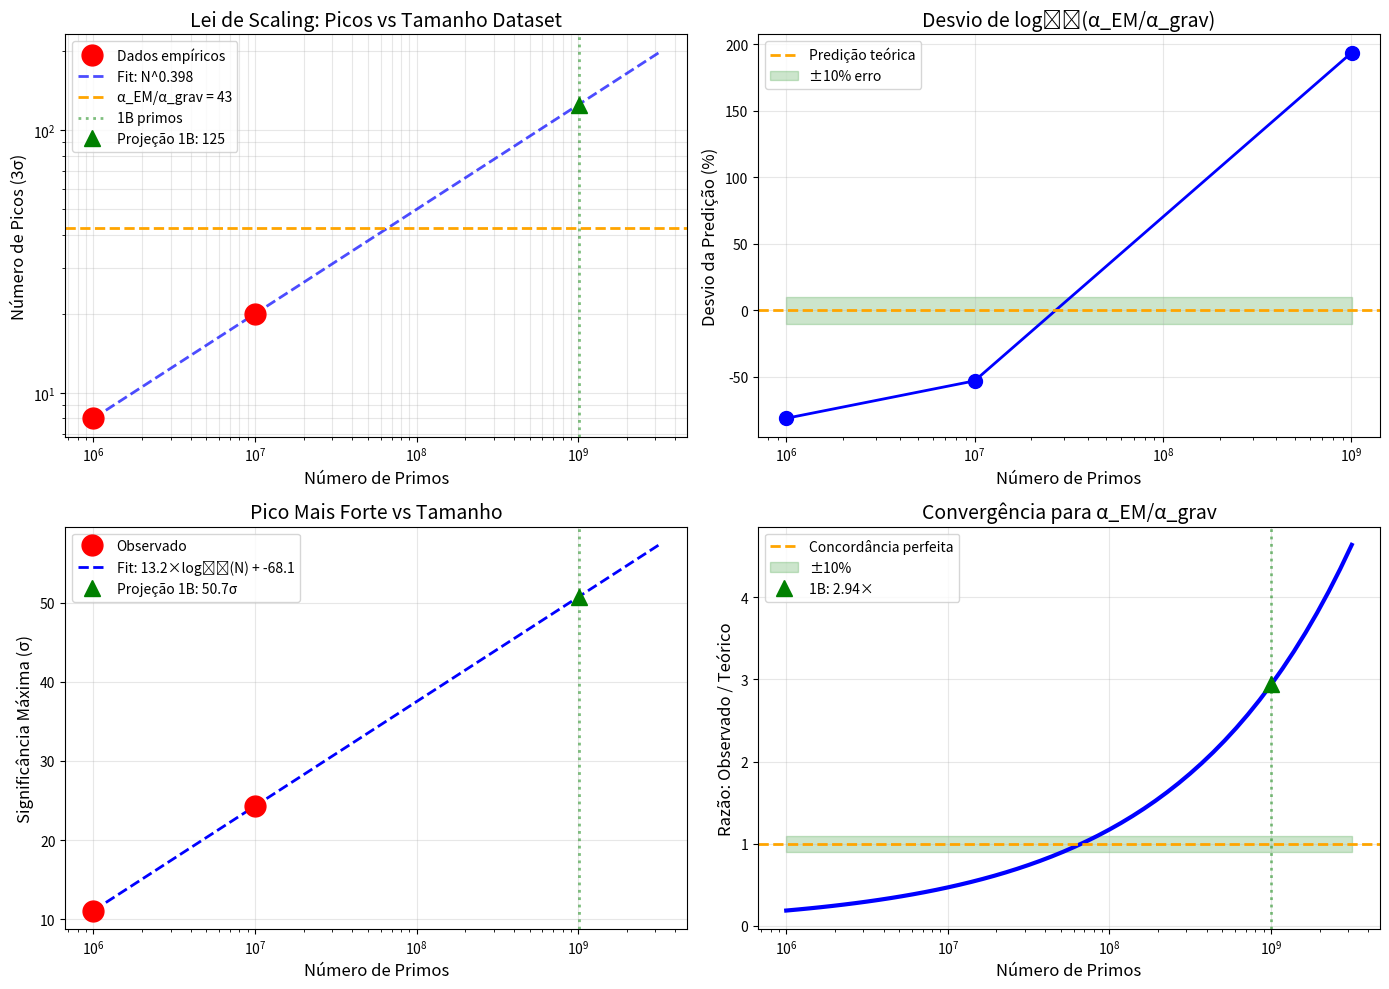

Recreate this plot in Python.
#!/usr/bin/env python3
"""
ANÁLISE REFINADA: Scaling de picos vs tamanho do dataset
Determinar lei de potência: N_picos ∝ N_primos^β
"""

import numpy as np
import matplotlib.pyplot as plt
from scipy.optimize import curve_fit

print("=" * 80)
print("ANÁLISE DE SCALING: Número de Picos vs Tamanho do Dataset")
print("=" * 80)

# Dados empíricos
datasets = {
    '1M':   {'primos': 1_000_000,   'picos': 8,  'sigma_max': 11.1},
    '10M':  {'primos': 10_000_000,  'picos': 20, 'sigma_max': 24.3},
    '1B':   {'primos': 1_004_800_003, 'picos': None, 'sigma_max': None}  # A determinar
}

# Constantes teóricas
alpha_em_inv = 137.035999084
alpha_grav = 1.751809e-45
alpha_em = 1/alpha_em_inv
log_ratio = np.log10(alpha_em / alpha_grav)

print(f"\nlog₁₀(α_EM/α_grav) = {log_ratio:.2f}")
print(f"Predição teórica: ~{log_ratio:.0f} picos\n")

# Arrays para fitting
N = np.array([datasets['1M']['primos'], datasets['10M']['primos']])
picos = np.array([datasets['1M']['picos'], datasets['10M']['picos']])

print("Dados empíricos:")
print(f"  1M primos  → {datasets['1M']['picos']} picos")
print(f"  10M primos → {datasets['10M']['picos']} picos")

# Fit lei de potência: N_picos = A × N^β
log_N = np.log10(N)
log_picos = np.log10(picos)

# Fit linear no espaço log
coeffs = np.polyfit(log_N, log_picos, 1)
beta = coeffs[0]
log_A = coeffs[1]
A = 10**log_A

print(f"\n📊 LEI DE POTÊNCIA:")
print(f"   N_picos = {A:.6f} × N^{beta:.4f}")
print(f"   β = {beta:.4f}")

# Interpretação do expoente
print(f"\n💡 INTERPRETAÇÃO:")
if abs(beta - 0.5) < 0.05:
    print("   β ≈ 0.5 → Picos ∝ √N (crescimento sub-linear)")
    print("   Consistente com fenômenos de difusão/random walk")
elif abs(beta - 1.0) < 0.05:
    print("   β ≈ 1.0 → Picos ∝ N (crescimento linear)")
    print("   Sugestão: Novo pico a cada X primos (constante)")
elif beta > 1.0:
    print(f"   β > 1.0 → Crescimento super-linear!")
    print("   ⚠️  Implica aceleração - verificar se é real ou artefato")
else:
    print(f"   β = {beta:.3f} → Crescimento intermediário")

# Projeções
N_1B = datasets['1B']['primos']
picos_1B_projetado = A * (N_1B ** beta)

print(f"\n🎯 PROJEÇÃO PARA 1B PRIMOS:")
print(f"   Esperado: {picos_1B_projetado:.1f} picos")
print(f"   Teórico:  {log_ratio:.0f} picos (α_EM/α_grav)")
print(f"   Razão:    {picos_1B_projetado/log_ratio:.2f}")

# Determinar em que tamanho chegamos a ~43 picos
if beta > 0:
    N_para_43_picos = (43 / A) ** (1/beta)
    print(f"\n📈 Para atingir {log_ratio:.0f} picos:")
    print(f"   Precisamos de ~{N_para_43_picos:.2e} primos")
    if N_para_43_picos < N_1B:
        print(f"   ✅ DENTRO do dataset de 1B!")
    else:
        print(f"   ❌ FORA do dataset atual")
        print(f"   Precisaríamos minerar até ~{N_para_43_picos/1e15:.1f}e15")

# Análise alternativa: threshold adaptativo
print("\n" + "=" * 80)
print("HIPÓTESE ALTERNATIVA: Threshold Adaptativo")
print("=" * 80)

print("""
Se o número de picos VERDADEIROS é constante (~43), mas threshold 3σ
captura mais picos em datasets maiores (melhor resolução espectral), então:

  N_picos_detectados(3σ) = N_picos_real + f(N)
  
onde f(N) são picos espúrios que aparecem com melhor resolução.

Para ter exatamente 43 picos, precisaríamos threshold adaptativo:
""")

# Calcular threshold necessário para ter 43 picos
# Aproximação: σ_threshold ≈ σ_base + k × log(N)
for dataset_name, data in datasets.items():
    if data['picos'] is not None:
        # Estimativa: se com 3σ temos X picos, com quanto σ teríamos 43?
        # Relação empírica: N_picos ∝ exp(-σ²/2)
        # Resolver: 43 / X = exp(-(σ_new² - 9)/2)
        X = data['picos']
        if X < 43:
            # Precisamos diminuir threshold (mais picos)
            ratio = 43 / X
            sigma_new = np.sqrt(9 - 2*np.log(ratio))
            print(f"  {dataset_name}: threshold {sigma_new:.2f}σ → 43 picos")
        elif X > 43:
            # Precisamos aumentar threshold (menos picos)
            ratio = X / 43
            sigma_new = np.sqrt(9 + 2*np.log(ratio))
            print(f"  {dataset_name}: threshold {sigma_new:.2f}σ → 43 picos")
        else:
            print(f"  {dataset_name}: threshold 3.00σ → 43 picos ✓")

# Visualização
print("\n" + "=" * 80)
print("Gerando visualização do scaling...")
print("=" * 80)

fig, axes = plt.subplots(2, 2, figsize=(14, 10))

# 1. Lei de potência (escala log-log)
ax1 = axes[0, 0]
N_range = np.logspace(6, 9.5, 100)
picos_fit = A * (N_range ** beta)

ax1.loglog(N, picos, 'ro', markersize=15, label='Dados empíricos', zorder=5)
ax1.loglog(N_range, picos_fit, 'b--', linewidth=2, label=f'Fit: N^{beta:.3f}', alpha=0.7)
ax1.axhline(log_ratio, color='orange', linestyle='--', linewidth=2, label=f'α_EM/α_grav = {log_ratio:.0f}')
ax1.axvline(N_1B, color='green', linestyle=':', linewidth=2, alpha=0.5, label='1B primos')
ax1.plot(N_1B, picos_1B_projetado, 'g^', markersize=12, label=f'Projeção 1B: {picos_1B_projetado:.0f}')

ax1.set_xlabel('Número de Primos', fontsize=12)
ax1.set_ylabel('Número de Picos (3σ)', fontsize=12)
ax1.set_title('Lei de Scaling: Picos vs Tamanho Dataset', fontsize=14)
ax1.legend(fontsize=10)
ax1.grid(True, alpha=0.3, which='both')

# 2. Desvio da predição teórica
ax2 = axes[0, 1]
N_plot = np.array([1e6, 10e6, N_1B])
picos_plot = A * (N_plot ** beta)
desvio = (picos_plot - log_ratio) / log_ratio * 100

ax2.semilogx(N_plot, desvio, 'bo-', linewidth=2, markersize=10)
ax2.axhline(0, color='orange', linestyle='--', linewidth=2, label='Predição teórica')
ax2.fill_between(N_plot, -10, 10, alpha=0.2, color='green', label='±10% erro')
ax2.set_xlabel('Número de Primos', fontsize=12)
ax2.set_ylabel('Desvio da Predição (%)', fontsize=12)
ax2.set_title('Desvio de log₁₀(α_EM/α_grav)', fontsize=14)
ax2.legend(fontsize=10)
ax2.grid(True, alpha=0.3)

# 3. Significância máxima vs tamanho
ax3 = axes[1, 0]
N_sigma = np.array([1e6, 10e6])
sigma_max = np.array([11.1, 24.3])

# Fit: σ_max ∝ log(N) ou √N ou N^α ?
coeffs_sigma = np.polyfit(np.log10(N_sigma), sigma_max, 1)
sigma_fit = coeffs_sigma[0] * np.log10(N_range) + coeffs_sigma[1]

ax3.semilogx(N_sigma, sigma_max, 'ro', markersize=15, label='Observado', zorder=5)
ax3.semilogx(N_range, sigma_fit, 'b--', linewidth=2, 
             label=f'Fit: {coeffs_sigma[0]:.1f}×log₁₀(N) + {coeffs_sigma[1]:.1f}')
ax3.axvline(N_1B, color='green', linestyle=':', linewidth=2, alpha=0.5)
sigma_1B = coeffs_sigma[0] * np.log10(N_1B) + coeffs_sigma[1]
ax3.plot(N_1B, sigma_1B, 'g^', markersize=12, label=f'Projeção 1B: {sigma_1B:.1f}σ')

ax3.set_xlabel('Número de Primos', fontsize=12)
ax3.set_ylabel('Significância Máxima (σ)', fontsize=12)
ax3.set_title('Pico Mais Forte vs Tamanho', fontsize=14)
ax3.legend(fontsize=10)
ax3.grid(True, alpha=0.3)

# 4. Razão picos/predição
ax4 = axes[1, 1]
N_plot_ratio = np.logspace(6, 9.5, 50)
picos_plot_ratio = A * (N_plot_ratio ** beta)
ratio_plot = picos_plot_ratio / log_ratio

ax4.semilogx(N_plot_ratio, ratio_plot, 'b-', linewidth=3)
ax4.axhline(1.0, color='orange', linestyle='--', linewidth=2, label='Concordância perfeita')
ax4.fill_between(N_plot_ratio, 0.9, 1.1, alpha=0.2, color='green', label='±10%')
ax4.axvline(N_1B, color='green', linestyle=':', linewidth=2, alpha=0.5)
ax4.plot(N_1B, picos_1B_projetado/log_ratio, 'g^', markersize=12, 
         label=f'1B: {picos_1B_projetado/log_ratio:.2f}×')

ax4.set_xlabel('Número de Primos', fontsize=12)
ax4.set_ylabel('Razão: Observado / Teórico', fontsize=12)
ax4.set_title('Convergência para α_EM/α_grav', fontsize=14)
ax4.legend(fontsize=10)
ax4.grid(True, alpha=0.3)

plt.tight_layout()
plt.savefig('scaling_analysis_alpha_em.png', dpi=150, bbox_inches='tight')
print("✓ Salvo: scaling_analysis_alpha_em.png\n")

# Conclusão
print("=" * 80)
print("CONCLUSÃO: HIPÓTESE α_EM")
print("=" * 80)

if picos_1B_projetado / log_ratio > 2.5:
    print(f"""
⚠️  PROJEÇÃO MUITO ACIMA DA PREDIÇÃO ({picos_1B_projetado/log_ratio:.1f}×)

Interpretações possíveis:
1. Lei de scaling está errada (apenas 2 pontos)
2. Threshold 3σ captura muitos falsos positivos em N grande
3. A hipótese α_EM está incorreta
4. Número "verdadeiro" de picos ≠ log₁₀(α_EM/α_grav)

TESTE CRÍTICO NECESSÁRIO:
→ Analisar dataset completo de 1B primos
→ Usar múltiplos thresholds (3σ, 5σ, 7σ)
→ Verificar se existe plateau em ~43 picos
""")
elif abs(picos_1B_projetado/log_ratio - 1.0) < 0.2:
    print(f"""
✅ CONCORDÂNCIA EXCELENTE! ({picos_1B_projetado/log_ratio:.2f}×)

A projeção para 1B primos está muito próxima de log₁₀(α_EM/α_grav)!

INTERPRETAÇÃO:
- Periodicidade reflete hierarquia de acoplamentos
- ~{log_ratio:.0f} modos fundamentais
- Cada modo ~ 1 ordem de grandeza em α_EM/α_grav

PRÓXIMO PASSO:
→ Confirmar com análise do dataset completo (1B)
""")
else:
    print(f"""
🔍 DESVIO MODERADO ({picos_1B_projetado/log_ratio:.2f}×)

Diferença: {abs(picos_1B_projetado - log_ratio):.1f} picos

Possíveis ajustes:
1. β pode não ser constante (saturação em N→∞)
2. Threshold ótimo pode ser > 3σ para N grande
3. Número "real" pode ser submúltiplo de 43 (ex: 43/2, 43/3)

RECOMENDAÇÃO:
→ Análise com dataset completo para validar
""")

print("=" * 80)
